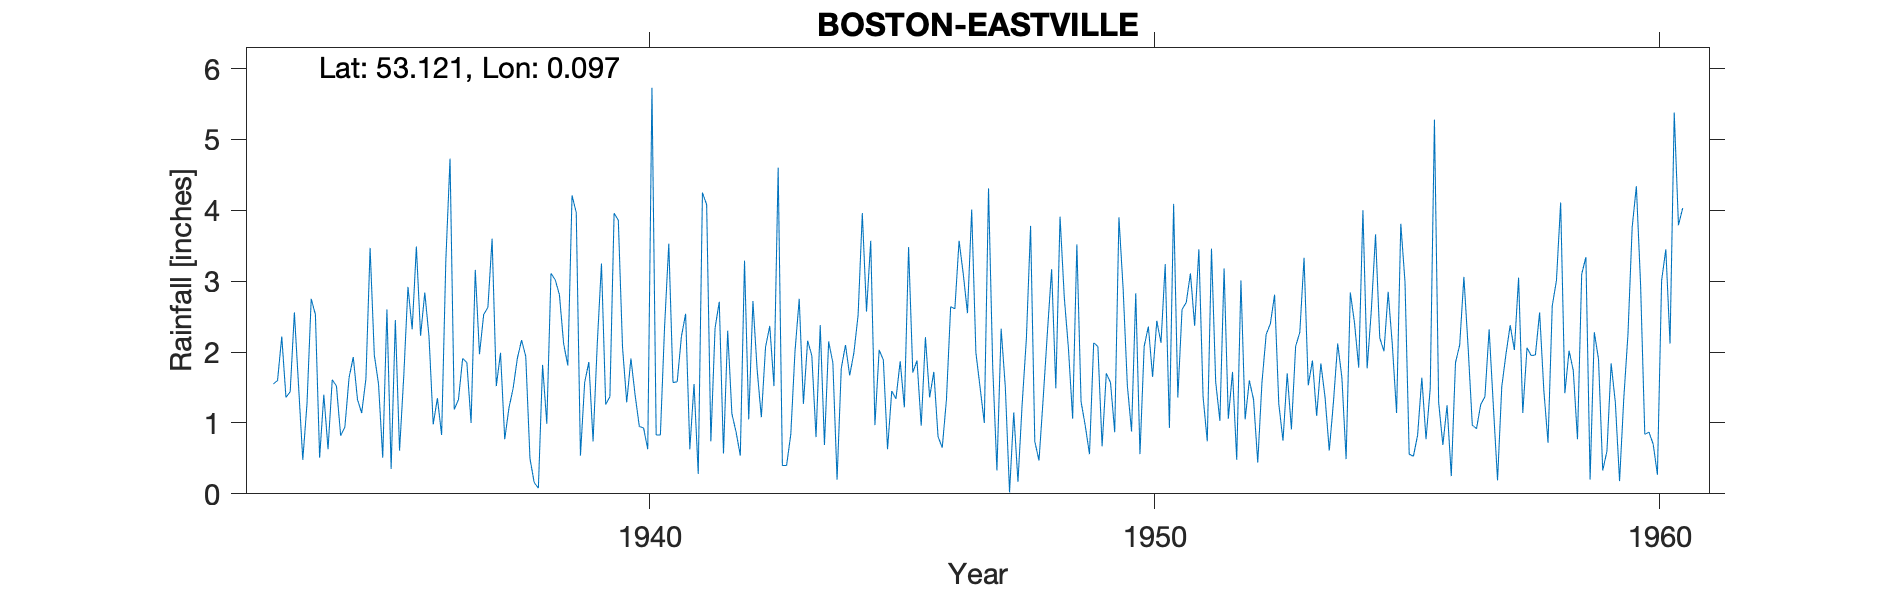

The file beside this chart, header and first rows:
BOSTON - EASTVILLE, , , , , , , , , , , , , , , , , , , , , , , 
Grid ref, TF404602, Long, 0.097, Lat, 53.12, Elevation, 3, ft, , , , , , , , , , , , , , , 
Station no, 2560/4, , , , , , , , , , , , , , , , , , , , , , 
, 1933, 1934, 1935, 1936, 1937, 1938, 1939, 1940, 1941, 1942, 1943, 1944, 1945, 1946, 1947, 1948, 1949, 1950, 1951, 1952, 1953, 1954, 1955
January, 1.55, 1.40, 1.96, 2.84, 3.16, 1.94, 3.97, 1.29, 1.58, 2.30, 4.60, 2.15, 2.03, 1.36, 1.50, 3.78, 1.30, 0.88, 2.60, 1.72, 0.75, 1.30, 2.01
February, 1.60, 0.63, 1.55, 2.22, 1.97, 0.50, 0.54, 1.91, 2.22, 1.13, 0.40, 1.85, 1.89, 1.72, 1.00, 0.74, 0.96, 2.83, 2.70, 0.48, 1.70, 2.12, 2.85
March, 2.22, 1.61, 0.51, 0.98, 2.53, 0.16, 1.57, 1.39, 2.54, 0.87, 0.40, 0.20, 0.63, 0.81, 4.31, 0.47, 0.56, 0.56, 3.11, 3.01, 0.91, 1.64, 2.09
April, 1.36, 1.52, 2.60, 1.35, 2.63, 0.08, 1.86, 0.95, 0.63, 0.54, 0.84, 1.77, 1.45, 0.65, 1.79, 1.35, 2.13, 2.08, 2.37, 1.05, 2.08, 0.49, 1.14
May, 1.44, 0.82, 0.35, 0.83, 3.60, 1.82, 0.74, 0.93, 1.55, 3.29, 2.01, 2.10, 1.34, 1.33, 0.33, 2.28, 2.08, 2.36, 3.45, 1.60, 2.28, 2.84, 3.81
June, 2.56, 0.94, 2.45, 3.29, 1.52, 0.99, 2.12, 0.63, 0.28, 1.05, 2.75, 1.67, 1.87, 2.64, 2.33, 3.17, 0.67, 1.65, 1.37, 1.33, 3.33, 2.41, 2.99
July, 1.52, 1.64, 0.61, 4.73, 1.99, 3.11, 3.25, 5.73, 4.25, 2.72, 1.27, 1.99, 1.22, 2.61, 1.50, 1.49, 1.70, 2.44, 0.74, 0.44, 1.53, 1.78, 0.56
August, 0.48, 1.93, 1.66, 1.19, 0.77, 3.02, 1.26, 0.83, 4.08, 1.75, 2.16, 2.52, 3.48, 3.57, 0.02, 3.91, 1.57, 2.13, 3.46, 1.57, 1.88, 4.00, 0.53
September, 1.27, 1.33, 2.92, 1.33, 1.21, 2.81, 1.37, 0.83, 0.74, 1.08, 1.95, 3.96, 1.71, 3.10, 1.15, 2.78, 0.87, 3.24, 1.58, 2.25, 1.10, 1.77, 0.83
October, 2.75, 1.14, 2.32, 1.91, 1.49, 2.12, 3.96, 2.36, 2.34, 2.07, 0.80, 2.57, 1.88, 2.55, 0.17, 2.05, 3.90, 0.93, 1.03, 2.40, 1.84, 2.59, 1.64
November, 2.53, 1.62, 3.49, 1.85, 1.91, 1.81, 3.86, 3.53, 2.71, 2.37, 2.38, 3.57, 0.96, 4.01, 1.27, 1.06, 2.89, 4.09, 3.18, 2.81, 1.36, 3.66, 0.77
December, 0.51, 3.47, 2.23, 1.00, 2.17, 4.21, 2.07, 1.57, 0.57, 1.52, 0.69, 0.97, 2.21, 1.99, 2.19, 3.52, 1.53, 1.36, 1.06, 1.27, 0.61, 2.20, 1.49
Total, 19.79, 18.05, 22.65, 23.52, 24.95, 22.57, 26.57, 21.95, 23.49, 20.69, 20.25, 25.32, 20.67, 26.34, 17.56, 26.60, 20.16, 24.55, 26.65, 19.93, 19.37, 26.80, 20.71
TYRain_1931-1940_15_pt1/125, , , , , , , , , , , , , , , , , , , , , , , 
TYRain_1931-1940_15_pt1/147, , , , , , , , , , , , , , , , , , , , , , , 
TYRain_1941-1950_17_pt1/235, , , , , , , , , , , , , , , , , , , , , , , 
TYRain_1951-1960_15_pt1/235, , , , , , , , , , , , , , , , , , , , , , , 
# The station number (originally 2546/5)…, , , , , , , , , , , , , , , , , , , , , , , 
#, , , , , , , , , , , , , , , , , , , , , , , 
# The December 1938 figure is identified…, , , , , , , , , , , , , , , , , , , , , , , 
# The February 1947 figure is identified…, , , , , , , , , , , , , , , , , , , , , , , 
#, , , , , , , , , , , , , , , , , , , , , , , 
# The station continued until 2002 accor…, , , , , , , , , , , , , , , , , , , , , , , 
